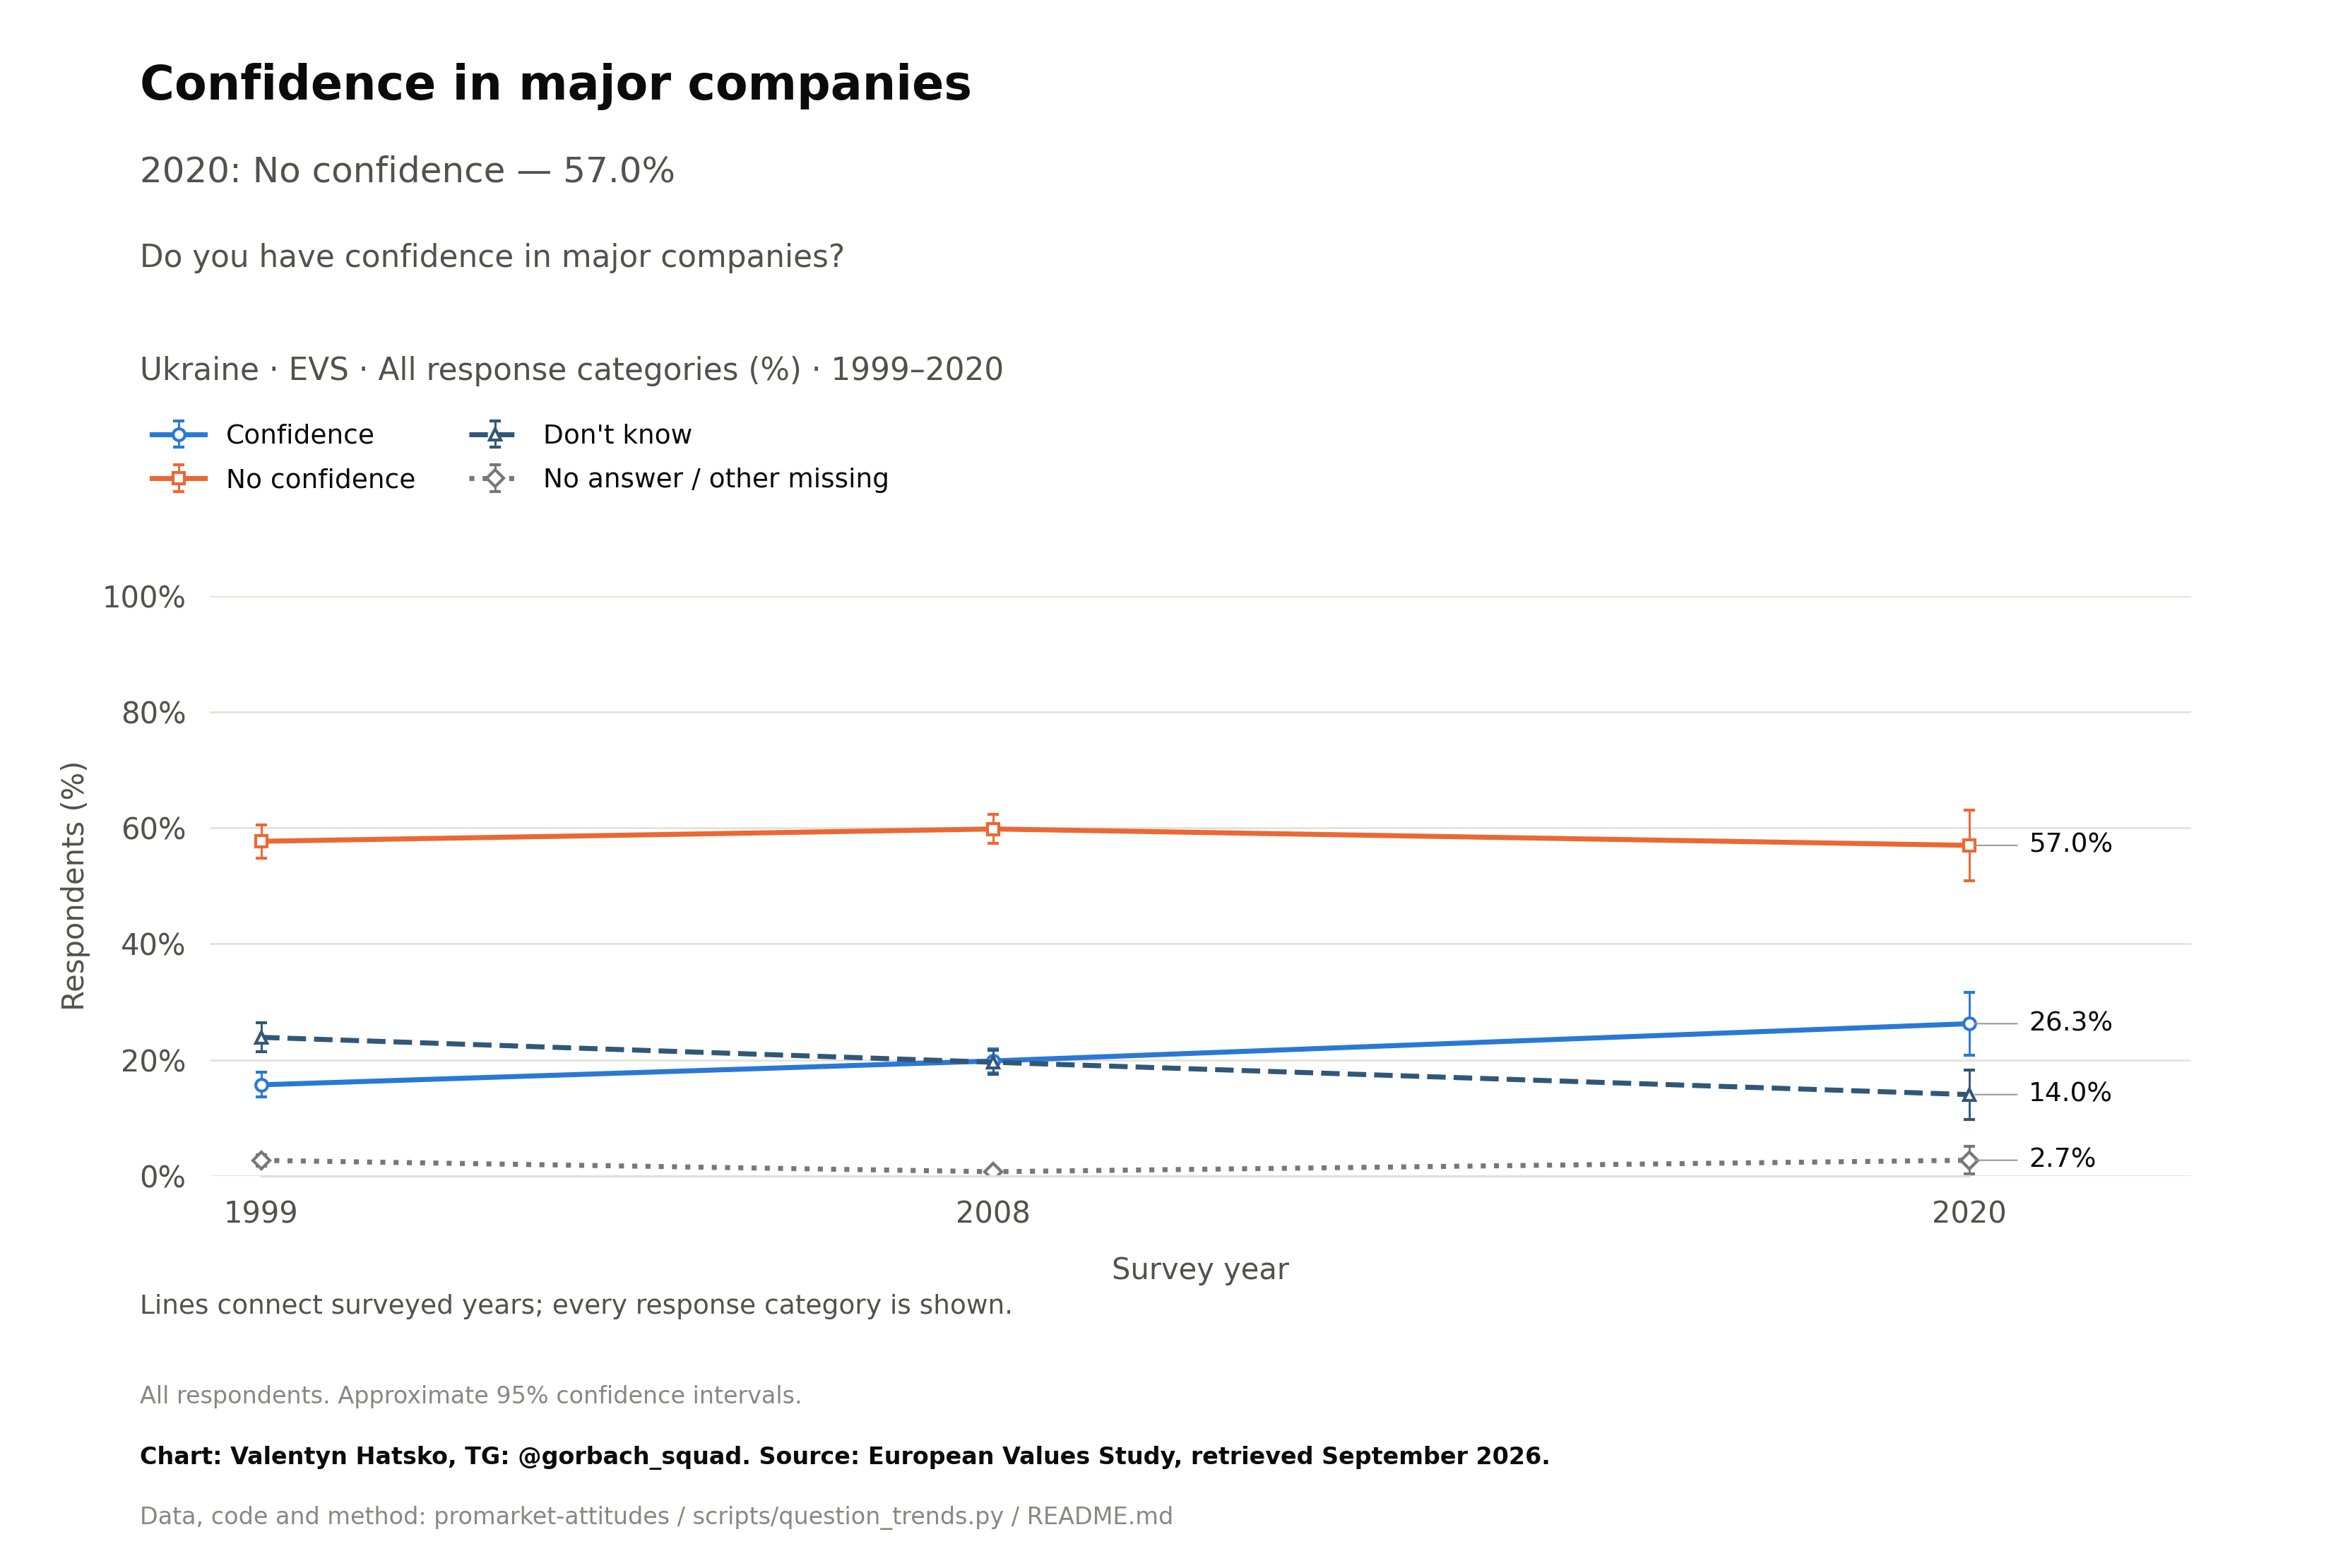

The table this chart was drawn from, first rows:
survey, item, year, question_type, source_file, source_field, source_table, source_sha256, response, estimate, se, ci_low, ci_high, n_valid, n_domain, n_psu, kish_n, weight_sum, weighted, variance_method, denominator, excluded_non_numeric_pct, spontaneous_against_democracy_pct, round
EVS, E069_13, 1999, ordinal, ZA7503_v3-0-0.sav, E069_13, original microdata, 6e3cab793a87a21c00cc2ca5570e244fd4a6e152…, Confidence, 15.71, 1.089, 13.58, 17.85, 1195, 1195, 1195, 1138, 1207, True, Weighted respondent linearization; appro…, all eligible adults, , , 
EVS, E069_13, 2008, ordinal, ZA7503_v3-0-0.sav, E069_13, original microdata, 6e3cab793a87a21c00cc2ca5570e244fd4a6e152…, Confidence, 19.83, 1.055, 17.76, 21.9, 1507, 1507, 1507, 1442, 1507, True, Weighted respondent linearization; appro…, all eligible adults, , , 
EVS, E069_13, 2020, ordinal, ZA7503_v3-0-0.sav, E069_13, original microdata, 6e3cab793a87a21c00cc2ca5570e244fd4a6e152…, Confidence, 26.26, 2.747, 20.87, 31.64, 1612, 1612, 1612, 250.2, 1648, True, Weighted respondent linearization; appro…, all eligible adults, , , 
EVS, E069_13, 1999, ordinal, ZA7503_v3-0-0.sav, E069_13, original microdata, 6e3cab793a87a21c00cc2ca5570e244fd4a6e152…, No confidence, 57.69, 1.465, 54.82, 60.56, 1195, 1195, 1195, 1138, 1207, True, Weighted respondent linearization; appro…, all eligible adults, , , 
EVS, E069_13, 2008, ordinal, ZA7503_v3-0-0.sav, E069_13, original microdata, 6e3cab793a87a21c00cc2ca5570e244fd4a6e152…, No confidence, 59.82, 1.289, 57.29, 62.35, 1507, 1507, 1507, 1442, 1507, True, Weighted respondent linearization; appro…, all eligible adults, , , 
EVS, E069_13, 2020, ordinal, ZA7503_v3-0-0.sav, E069_13, original microdata, 6e3cab793a87a21c00cc2ca5570e244fd4a6e152…, No confidence, 56.99, 3.127, 50.86, 63.12, 1612, 1612, 1612, 250.2, 1648, True, Weighted respondent linearization; appro…, all eligible adults, , , 
EVS, E069_13, 1999, ordinal, ZA7503_v3-0-0.sav, E069_13, original microdata, 6e3cab793a87a21c00cc2ca5570e244fd4a6e152…, Don't know, 23.9, 1.256, 21.44, 26.37, 1195, 1195, 1195, 1138, 1207, True, Weighted respondent linearization; appro…, all eligible adults, , , 
EVS, E069_13, 2008, ordinal, ZA7503_v3-0-0.sav, E069_13, original microdata, 6e3cab793a87a21c00cc2ca5570e244fd4a6e152…, Don't know, 19.61, 1.032, 17.58, 21.63, 1507, 1507, 1507, 1442, 1507, True, Weighted respondent linearization; appro…, all eligible adults, , , 
EVS, E069_13, 2020, ordinal, ZA7503_v3-0-0.sav, E069_13, original microdata, 6e3cab793a87a21c00cc2ca5570e244fd4a6e152…, Don't know, 14.04, 2.167, 9.785, 18.29, 1612, 1612, 1612, 250.2, 1648, True, Weighted respondent linearization; appro…, all eligible adults, , , 
EVS, E069_13, 1999, ordinal, ZA7503_v3-0-0.sav, E069_13, original microdata, 6e3cab793a87a21c00cc2ca5570e244fd4a6e152…, No answer / other missing, 2.694, 0.4857, 1.741, 3.647, 1195, 1195, 1195, 1138, 1207, True, Weighted respondent linearization; appro…, all eligible adults, , , 
EVS, E069_13, 2008, ordinal, ZA7503_v3-0-0.sav, E069_13, original microdata, 6e3cab793a87a21c00cc2ca5570e244fd4a6e152…, No answer / other missing, 0.7415, 0.2173, 0.3153, 1.168, 1507, 1507, 1507, 1442, 1507, True, Weighted respondent linearization; appro…, all eligible adults, , , 
EVS, E069_13, 2020, ordinal, ZA7503_v3-0-0.sav, E069_13, original microdata, 6e3cab793a87a21c00cc2ca5570e244fd4a6e152…, No answer / other missing, 2.717, 1.208, 0.3472, 5.088, 1612, 1612, 1612, 250.2, 1648, True, Weighted respondent linearization; appro…, all eligible adults, , , 
